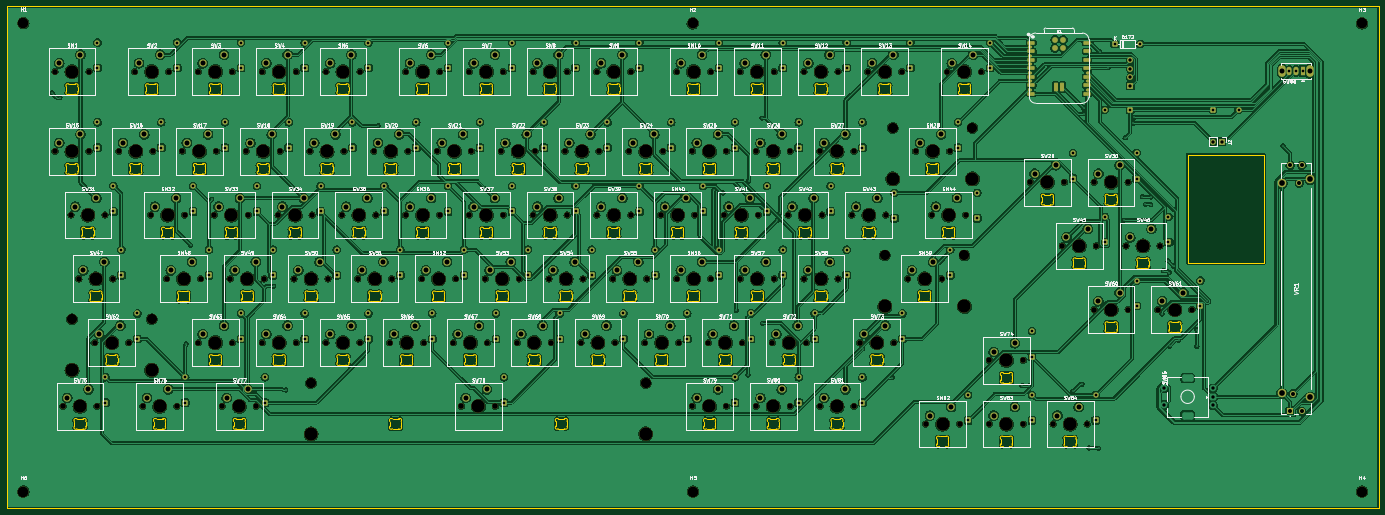
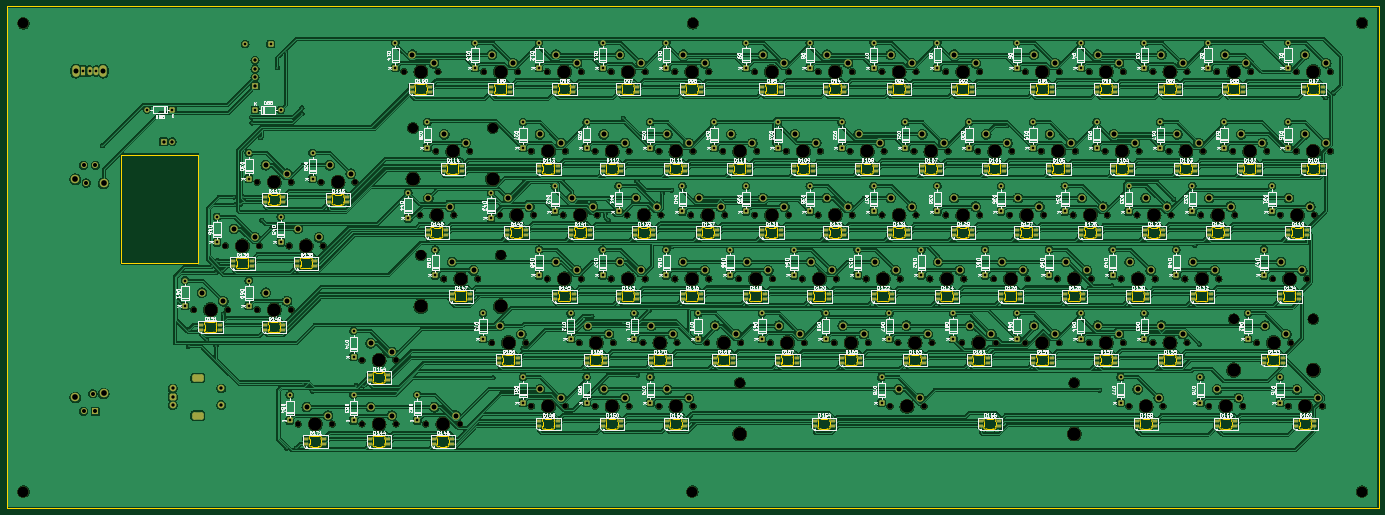
Circuit board: 11 layer files. Board 410.0 x 150.0 mm.
- bottom_copper: Gadgetpad-B_Cu.gbr (1652693 bytes)
- bottom_mask: Gadgetpad-B_Mask.gbr (35280 bytes)
- paste: Gadgetpad-B_Paste.gbr (11495 bytes)
- bottom_silk: Gadgetpad-B_Silkscreen.gbr (446347 bytes)
- outline: Gadgetpad-Edge_Cuts.gbr (118636 bytes)
- top_copper: Gadgetpad-F_Cu.gbr (1479693 bytes)
- top_mask: Gadgetpad-F_Mask.gbr (25559 bytes)
- paste: Gadgetpad-F_Paste.gbr (2488 bytes)
- top_silk: Gadgetpad-F_Silkscreen.gbr (241565 bytes)
- drill: Gadgetpad-NPTH.drl (5394 bytes)
- drill: Gadgetpad-PTH.drl (8134 bytes)

=== bottom_copper: Gadgetpad-B_Cu.gbr (1652693 bytes, source omitted) ===
=== bottom_mask: Gadgetpad-B_Mask.gbr (35280 bytes, source omitted) ===
=== paste: Gadgetpad-B_Paste.gbr (11495 bytes, source omitted) ===
=== bottom_silk: Gadgetpad-B_Silkscreen.gbr (446347 bytes, source omitted) ===
=== outline: Gadgetpad-Edge_Cuts.gbr (118636 bytes, source omitted) ===
=== top_copper: Gadgetpad-F_Cu.gbr (1479693 bytes, source omitted) ===
=== top_mask: Gadgetpad-F_Mask.gbr (25559 bytes, source omitted) ===
=== paste: Gadgetpad-F_Paste.gbr (2488 bytes, source withheld) ===
=== top_silk: Gadgetpad-F_Silkscreen.gbr (241565 bytes, source omitted) ===
=== drill: Gadgetpad-NPTH.drl ===
M48
; DRILL file KiCad 10.0.3 date 2026-07-04T10:54:02
; FORMAT={-:-/ absolute / metric / decimal}
; #@! TF.CreationDate,2026-07-04T10:54:02-07:00
; #@! TF.GenerationSoftware,Kicad,Pcbnew,10.0.3
; #@! TF.FileFunction,NonPlated,1,2,NPTH
FMAT,2
METRIC
; #@! TA.AperFunction,NonPlated,NPTH,ComponentDrill
T1C1.700
; #@! TA.AperFunction,NonPlated,NPTH,ComponentDrill
T2C3.050
; #@! TA.AperFunction,NonPlated,NPTH,ComponentDrill
T3C3.200
; #@! TA.AperFunction,NonPlated,NPTH,ComponentDrill
T4C4.000
%
G90
G05
T1
X134.824Y-83.873
X134.824Y-107.685
X137.205Y-183.885
X139.587Y-126.735
X141.968Y-145.785
X144.984Y-83.873
X144.984Y-107.685
X146.73Y-164.835
X147.365Y-183.885
X149.747Y-126.735
X152.128Y-145.785
X153.874Y-107.685
X156.89Y-164.835
X158.637Y-83.873
X161.018Y-183.885
X163.399Y-126.735
X164.034Y-107.685
X168.162Y-145.785
X168.797Y-83.873
X171.178Y-183.885
X172.924Y-107.685
X173.559Y-126.735
X177.687Y-83.873
X177.687Y-164.835
X178.322Y-145.785
X182.449Y-126.735
X183.084Y-107.685
X184.83Y-183.885
X187.212Y-145.785
X187.847Y-83.873
X187.847Y-164.835
X191.974Y-107.685
X192.609Y-126.735
X194.99Y-183.885
X196.737Y-83.873
X196.737Y-164.835
X197.372Y-145.785
X201.499Y-126.735
X202.134Y-107.685
X206.262Y-145.785
X206.897Y-83.873
X206.897Y-164.835
X211.024Y-107.685
X211.659Y-126.735
X215.787Y-83.873
X215.787Y-164.835
X216.422Y-145.785
X220.549Y-126.735
X221.184Y-107.685
X225.312Y-145.785
X225.947Y-83.873
X225.947Y-164.835
X230.074Y-107.685
X230.709Y-126.735
X234.837Y-164.835
X235.472Y-145.785
X239.599Y-83.873
X239.599Y-126.735
X240.234Y-107.685
X244.362Y-145.785
X244.997Y-164.835
X249.124Y-107.685
X249.759Y-83.873
X249.759Y-126.735
X253.887Y-164.835
X254.522Y-145.785
X256.268Y-183.885
X258.649Y-83.873
X258.649Y-126.735
X259.284Y-107.685
X263.412Y-145.785
X264.047Y-164.835
X266.428Y-183.885
X268.174Y-107.685
X268.809Y-83.873
X268.809Y-126.735
X272.937Y-164.835
X273.572Y-145.785
X277.699Y-83.873
X277.699Y-126.735
X278.334Y-107.685
X282.462Y-145.785
X283.097Y-164.835
X287.224Y-107.685
X287.859Y-83.873
X287.859Y-126.735
X291.987Y-164.835
X292.622Y-145.785
X296.749Y-83.873
X296.749Y-126.735
X297.384Y-107.685
X301.512Y-145.785
X302.147Y-164.835
X306.274Y-107.685
X306.909Y-83.873
X306.909Y-126.735
X311.037Y-164.835
X311.672Y-145.785
X315.799Y-126.735
X316.434Y-107.685
X320.562Y-83.873
X320.562Y-145.785
X321.197Y-164.835
X325.324Y-107.685
X325.324Y-183.885
X325.959Y-126.735
X330.087Y-164.835
X330.722Y-83.873
X330.722Y-145.785
X334.849Y-126.735
X335.484Y-107.685
X335.484Y-183.885
X339.612Y-83.873
X339.612Y-145.785
X340.247Y-164.835
X344.374Y-107.685
X344.374Y-183.885
X345.009Y-126.735
X349.137Y-164.835
X349.772Y-83.873
X349.772Y-145.785
X353.899Y-126.735
X354.534Y-107.685
X354.534Y-183.885
X358.662Y-83.873
X358.662Y-145.785
X359.297Y-164.835
X363.424Y-107.685
X363.424Y-183.885
X364.059Y-126.735
X368.822Y-83.873
X368.822Y-145.785
X372.949Y-126.735
X373.584Y-107.685
X373.584Y-183.885
X375.33Y-164.835
X377.712Y-83.873
X383.109Y-126.735
X385.49Y-164.835
X387.872Y-83.873
X389.618Y-145.785
X391.999Y-107.685
X394.989Y-189.167
X396.762Y-126.735
X399.778Y-145.785
X401.524Y-83.873
X402.159Y-107.685
X405.149Y-189.167
X406.922Y-126.735
X411.684Y-83.873
X414.039Y-170.117
X414.039Y-189.167
X424.199Y-170.117
X424.199Y-189.167
X426.289Y-116.892
X433.089Y-189.167
X435.814Y-135.942
X436.449Y-116.892
X443.249Y-189.167
X445.339Y-116.892
X445.339Y-154.993
X445.974Y-135.942
X454.864Y-135.942
X455.499Y-116.892
X455.499Y-154.993
X464.389Y-154.993
X465.024Y-135.942
X474.549Y-154.993
T2
X139.91Y-157.835
X163.71Y-157.835
X211.348Y-176.885
X311.348Y-176.885
X382.798Y-138.785
X385.179Y-100.685
X406.598Y-138.785
X408.979Y-100.685
T3
X125.379Y-69.347
X125.379Y-209.347
X325.379Y-69.447
X325.479Y-209.347
X525.379Y-69.447
X525.379Y-209.347
T4
X139.904Y-83.873
X139.904Y-107.685
X139.91Y-173.075
X142.285Y-183.885
X144.667Y-126.735
X147.048Y-145.785
X151.81Y-164.835
X158.954Y-107.685
X163.71Y-173.075
X163.717Y-83.873
X166.098Y-183.885
X168.479Y-126.735
X173.242Y-145.785
X178.004Y-107.685
X182.767Y-83.873
X182.767Y-164.835
X187.529Y-126.735
X189.91Y-183.885
X192.292Y-145.785
X197.054Y-107.685
X201.817Y-83.873
X201.817Y-164.835
X206.579Y-126.735
X211.342Y-145.785
X211.348Y-192.125
X216.104Y-107.685
X220.867Y-83.873
X220.867Y-164.835
X225.629Y-126.735
X230.392Y-145.785
X235.154Y-107.685
X239.917Y-164.835
X244.679Y-83.873
X244.679Y-126.735
X249.442Y-145.785
X254.204Y-107.685
X258.967Y-164.835
X261.348Y-183.885
X263.729Y-83.873
X263.729Y-126.735
X268.492Y-145.785
X273.254Y-107.685
X278.017Y-164.835
X282.779Y-83.873
X282.779Y-126.735
X287.542Y-145.785
X292.304Y-107.685
X297.067Y-164.835
X301.829Y-83.873
X301.829Y-126.735
X306.592Y-145.785
X311.348Y-192.125
X311.354Y-107.685
X316.117Y-164.835
X320.879Y-126.735
X325.642Y-83.873
X325.642Y-145.785
X330.404Y-107.685
X330.404Y-183.885
X335.167Y-164.835
X339.929Y-126.735
X344.692Y-83.873
X344.692Y-145.785
X349.454Y-107.685
X349.454Y-183.885
X354.217Y-164.835
X358.979Y-126.735
X363.742Y-83.873
X363.742Y-145.785
X368.504Y-107.685
X368.504Y-183.885
X378.029Y-126.735
X380.41Y-164.835
X382.792Y-83.873
X382.798Y-154.025
X385.179Y-115.925
X394.698Y-145.785
X397.079Y-107.685
X400.069Y-189.167
X401.842Y-126.735
X406.598Y-154.025
X406.604Y-83.873
X408.979Y-115.925
X419.119Y-170.117
X419.119Y-189.167
X431.369Y-116.892
X438.169Y-189.167
X440.894Y-135.942
X450.419Y-116.892
X450.419Y-154.993
X459.944Y-135.942
X469.469Y-154.993
M30

=== drill: Gadgetpad-PTH.drl (8134 bytes, source omitted) ===
